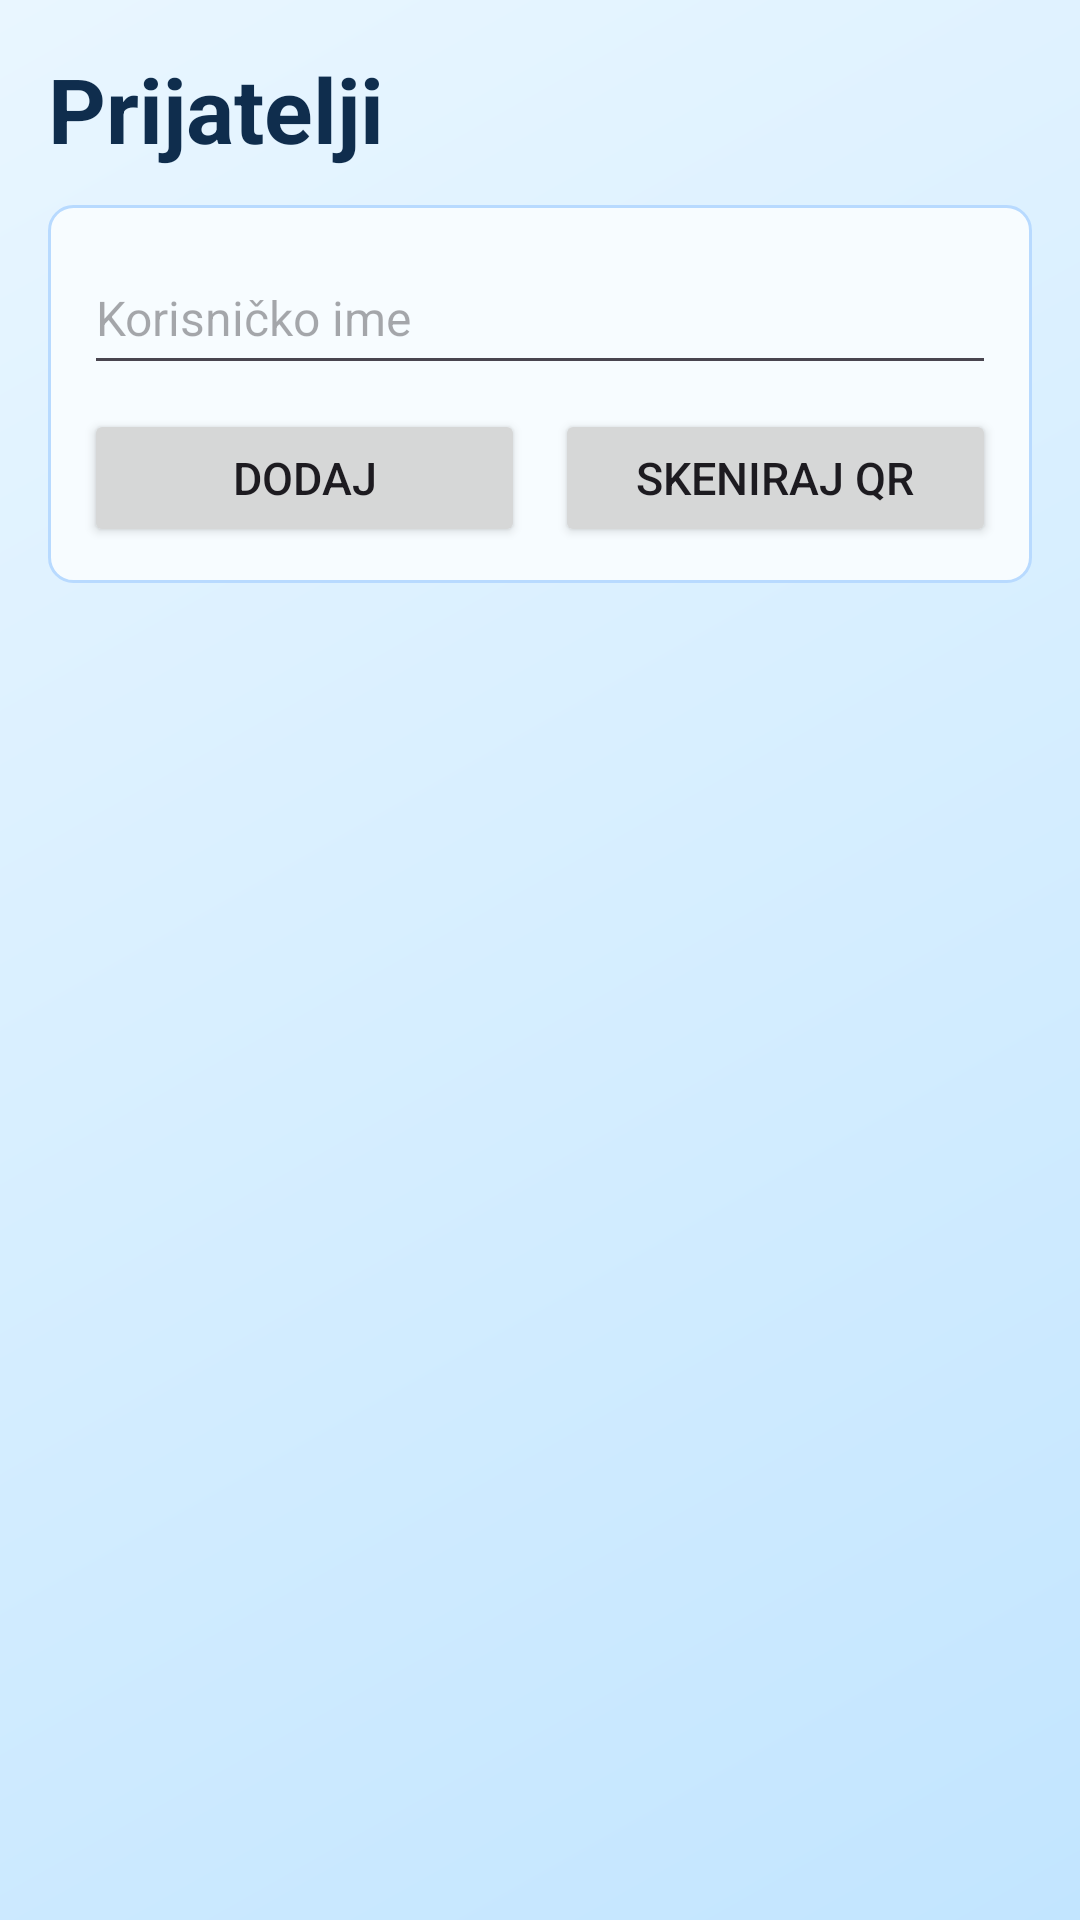

Layout XML and referenced resources for this Android screen:
<!-- AndroidManifest.xml: application theme Theme.Slagalica -->
<!-- res/layout/activity_friends.xml -->
<?xml version="1.0" encoding="utf-8"?>
<LinearLayout xmlns:android="http://schemas.android.com/apk/res/android"
    android:layout_width="match_parent"
    android:layout_height="match_parent"
    android:background="@drawable/bg_slagalica_blue"
    android:orientation="vertical"
    android:padding="16dp">

    <TextView
        android:layout_width="match_parent"
        android:layout_height="wrap_content"
        android:text="Prijatelji"
        android:textColor="@color/app_on_surface"
        android:textSize="30sp"
        android:textStyle="bold" />

    <LinearLayout
        android:layout_width="match_parent"
        android:layout_height="wrap_content"
        android:layout_marginTop="12dp"
        android:background="@drawable/profile_card_bg"
        android:orientation="vertical"
        android:padding="12dp">

        <EditText
            android:id="@+id/etFriendSearch"
            android:layout_width="match_parent"
            android:layout_height="48dp"
            android:hint="Korisničko ime"
            android:inputType="text"
            android:singleLine="true"
            android:textSize="16sp" />

        <LinearLayout
            android:layout_width="match_parent"
            android:layout_height="46dp"
            android:layout_marginTop="8dp"
            android:orientation="horizontal">

            <Button
                android:id="@+id/btnAddFriend"
                android:layout_width="0dp"
                android:layout_height="match_parent"
                android:layout_marginEnd="5dp"
                android:layout_weight="1"
                android:text="Dodaj"
                android:textSize="15sp" />

            <Button
                android:id="@+id/btnScanFriendQr"
                android:layout_width="0dp"
                android:layout_height="match_parent"
                android:layout_marginStart="5dp"
                android:layout_weight="1"
                android:text="Skeniraj QR"
                android:textSize="15sp" />
        </LinearLayout>
    </LinearLayout>

    <TextView
        android:id="@+id/tvFriendsEmpty"
        android:layout_width="match_parent"
        android:layout_height="wrap_content"
        android:layout_marginTop="14dp"
        android:background="@drawable/profile_card_bg"
        android:gravity="center"
        android:padding="18dp"
        android:text="Još nema prijatelja."
        android:textColor="@color/app_on_surface"
        android:textSize="17sp"
        android:textStyle="bold"
        android:visibility="gone" />

    <ScrollView
        android:layout_width="match_parent"
        android:layout_height="0dp"
        android:layout_marginTop="12dp"
        android:layout_weight="1"
        android:fillViewport="true">

        <LinearLayout
            android:id="@+id/friendsListContainer"
            android:layout_width="match_parent"
            android:layout_height="wrap_content"
            android:orientation="vertical" />
    </ScrollView>
</LinearLayout>
<!-- resources referenced by this layout -->
<resources>
  <color name="app_on_surface">#0F2D4D</color>
  <!-- drawable bg_slagalica_blue (drawable) -->
  <?xml version="1.0" encoding="utf-8"?>
  <shape xmlns:android="http://schemas.android.com/apk/res/android" android:shape="rectangle">
      <gradient
          android:startColor="#E9F6FF"
          android:centerColor="#D6EEFF"
          android:endColor="#C2E5FF"
          android:angle="315"/>
  </shape>
  <!-- drawable profile_card_bg (drawable) -->
  <?xml version="1.0" encoding="utf-8"?>
  <shape xmlns:android="http://schemas.android.com/apk/res/android" android:shape="rectangle">
      <solid android:color="#F7FCFF" />
      <stroke android:width="1dp" android:color="#B8DAFF" />
      <corners android:radius="8dp" />
  </shape>
  <style name="Theme.Slagalica" parent="Base.Theme.Slagalica" />
  <style name="Base.Theme.Slagalica" parent="Theme.Material3.DayNight.NoActionBar">
          
          
      </style>
</resources>
